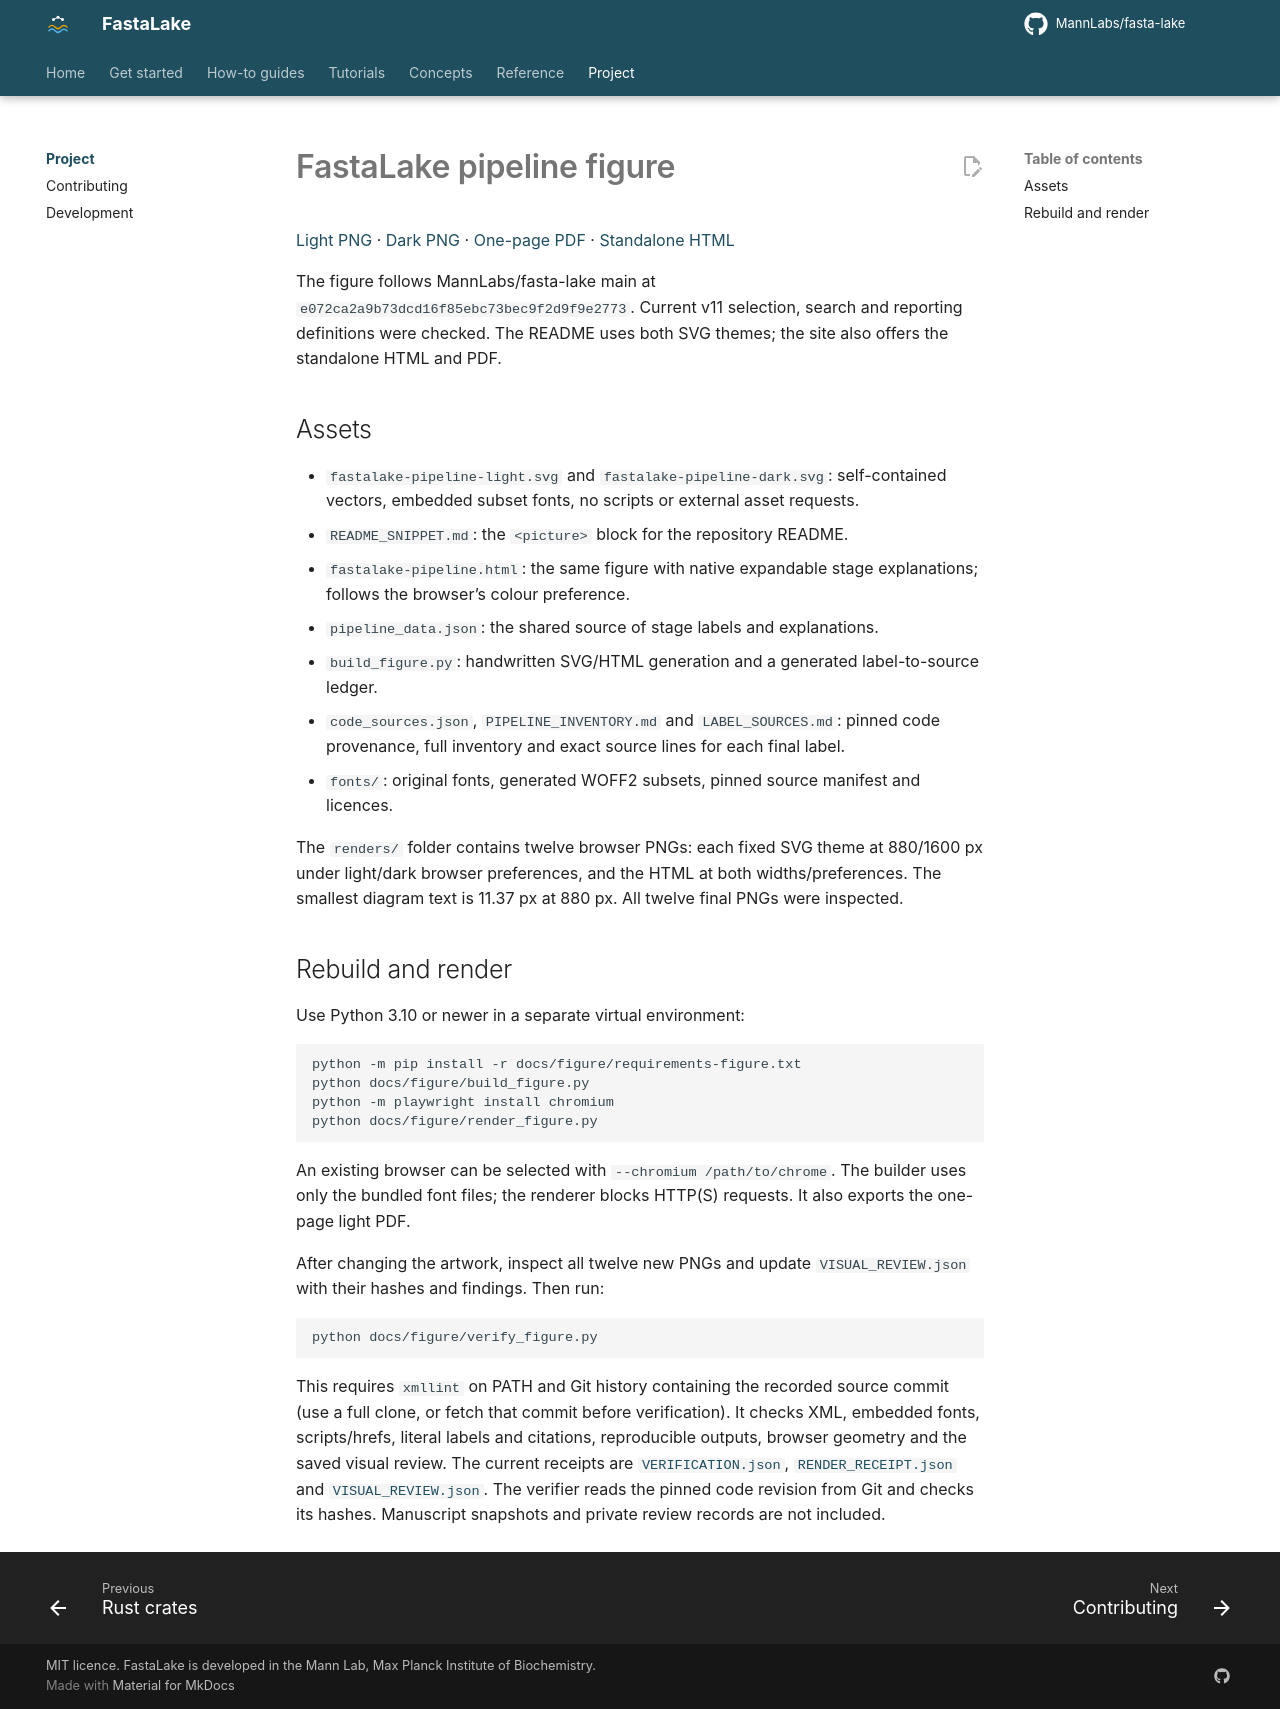

repository: MannLabs/fasta-lake · page: figure/index.html · generator: mkdocs

# FastaLake pipeline figure

[Light PNG](renders/svg-light-1600-browser-light.png) · [Dark PNG](renders/svg-dark-1600-browser-dark.png) · [One-page PDF](fastalake-pipeline.pdf) · [Standalone HTML](fastalake-pipeline.html)

The figure follows MannLabs/fasta-lake main at `e072ca2a9b73dcd16f85ebc73bec9f2d9f9e2773`. Current v11 selection, search and reporting definitions were checked. The README uses both SVG themes; the site also offers the standalone HTML and PDF.

## Assets

- `fastalake-pipeline-light.svg` and `fastalake-pipeline-dark.svg`: self-contained vectors, embedded subset fonts, no scripts or external asset requests.
- `README_SNIPPET.md`: the `<picture>` block for the repository README.
- `fastalake-pipeline.html`: the same figure with native expandable stage explanations; follows the browser’s colour preference.
- `pipeline_data.json`: the shared source of stage labels and explanations.
- `build_figure.py`: handwritten SVG/HTML generation and a generated label-to-source ledger.
- `code_sources.json`, `PIPELINE_INVENTORY.md` and `LABEL_SOURCES.md`: pinned code provenance, full inventory and exact source lines for each final label.
- `fonts/`: original fonts, generated WOFF2 subsets, pinned source manifest and licences.

The `renders/` folder contains twelve browser PNGs: each fixed SVG theme at 880/1600 px under light/dark browser preferences, and the HTML at both widths/preferences. The smallest diagram text is 11.37 px at 880 px. All twelve final PNGs were inspected.

## Rebuild and render

Use Python 3.10 or newer in a separate virtual environment:

```sh
python -m pip install -r docs/figure/requirements-figure.txt
python docs/figure/build_figure.py
python -m playwright install chromium
python docs/figure/render_figure.py
```

An existing browser can be selected with `--chromium /path/to/chrome`. The builder uses only the bundled font files; the renderer blocks HTTP(S) requests. It also exports the one-page light PDF.

After changing the artwork, inspect all twelve new PNGs and update `VISUAL_REVIEW.json` with their hashes and findings. Then run:

```sh
python docs/figure/verify_figure.py
```

This requires `xmllint` on PATH and Git history containing the recorded source commit (use a full clone, or fetch that commit before verification). It checks XML, embedded fonts, scripts/hrefs, literal labels and citations, reproducible outputs, browser geometry and the saved visual review. The current receipts are [`VERIFICATION.json`](VERIFICATION.json), [`RENDER_RECEIPT.json`](RENDER_RECEIPT.json) and [`VISUAL_REVIEW.json`](VISUAL_REVIEW.json). The verifier reads the pinned code revision from Git and checks its hashes. Manuscript snapshots and private review records are not included.
